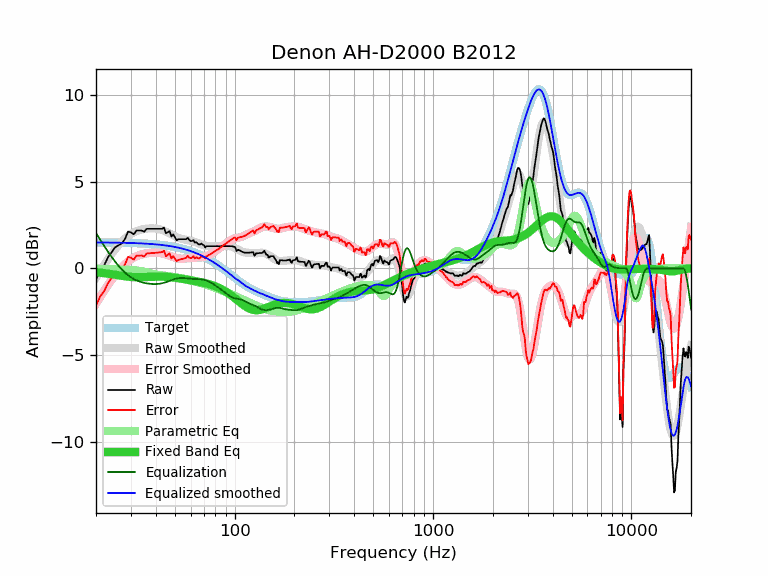

The file beside this chart, header and first rows:
frequency, raw, error, smoothed, error_smoothed, equalization, parametric_eq, equalized_raw, equalized_smoothed, target
20, -0.65, -2.14, -0.55, -2.04, 2.04, -0.22, 1.39, 1.49, 1.49
21, -0.13, -1.62, -0.16, -1.65, 1.65, -0.25, 1.52, 1.49, 1.49
22, 0.18, -1.31, 0.20, -1.29, 1.29, -0.28, 1.46, 1.49, 1.49
23, 0.64, -0.85, 0.53, -0.95, 0.95, -0.31, 1.59, 1.49, 1.49
24, 0.93, -0.56, 0.83, -0.65, 0.65, -0.34, 1.58, 1.48, 1.48
25, 1.22, -0.26, 1.10, -0.38, 0.38, -0.37, 1.60, 1.48, 1.48
26, 1.33, -0.15, 1.34, -0.14, 0.14, -0.40, 1.47, 1.48, 1.48
27, 1.44, -0.04, 1.55, 0.07, -0.07, -0.43, 1.37, 1.48, 1.47
28, 1.69, 0.22, 1.72, 0.25, -0.25, -0.46, 1.44, 1.47, 1.47
29, 2.12, 0.65, 1.86, 0.40, -0.40, -0.48, 1.72, 1.47, 1.47
30, 2.08, 0.62, 1.98, 0.52, -0.52, -0.50, 1.56, 1.46, 1.46
31, 1.96, 0.50, 2.07, 0.62, -0.62, -0.51, 1.34, 1.46, 1.46
32, 2.18, 0.73, 2.14, 0.69, -0.69, -0.51, 1.48, 1.45, 1.45
33, 2.18, 0.74, 2.20, 0.76, -0.76, -0.51, 1.42, 1.44, 1.44
34, 2.18, 0.74, 2.24, 0.80, -0.80, -0.51, 1.38, 1.44, 1.44
35, 2.11, 0.68, 2.27, 0.84, -0.84, -0.51, 1.27, 1.43, 1.43
36, 2.28, 0.86, 2.29, 0.87, -0.87, -0.50, 1.41, 1.42, 1.42
37, 2.28, 0.87, 2.30, 0.89, -0.89, -0.49, 1.39, 1.41, 1.41
38, 2.28, 0.88, 2.30, 0.90, -0.90, -0.49, 1.38, 1.40, 1.40
39, 2.28, 0.89, 2.30, 0.91, -0.91, -0.48, 1.37, 1.39, 1.39
40, 2.28, 0.90, 2.29, 0.91, -0.91, -0.48, 1.37, 1.38, 1.38
41, 2.28, 0.91, 2.27, 0.90, -0.90, -0.48, 1.38, 1.37, 1.37
42, 2.28, 0.92, 2.25, 0.89, -0.89, -0.48, 1.39, 1.36, 1.36
43, 2.28, 0.93, 2.21, 0.86, -0.86, -0.48, 1.41, 1.35, 1.35
44, 2.35, 1.02, 2.17, 0.84, -0.84, -0.49, 1.51, 1.33, 1.33
45, 2.02, 0.70, 2.12, 0.80, -0.80, -0.49, 1.22, 1.32, 1.32
46, 2.08, 0.78, 2.07, 0.76, -0.76, -0.50, 1.31, 1.30, 1.30
47, 2.15, 0.86, 2.01, 0.72, -0.72, -0.51, 1.42, 1.29, 1.29
48, 1.84, 0.57, 1.95, 0.68, -0.68, -0.52, 1.15, 1.27, 1.27
49, 1.96, 0.71, 1.90, 0.65, -0.65, -0.53, 1.31, 1.25, 1.25
50, 1.79, 0.56, 1.85, 0.61, -0.61, -0.54, 1.17, 1.23, 1.23
51, 1.62, 0.41, 1.80, 0.59, -0.59, -0.55, 1.03, 1.21, 1.21
52, 1.68, 0.49, 1.76, 0.57, -0.57, -0.57, 1.11, 1.19, 1.19
53, 1.68, 0.51, 1.73, 0.56, -0.56, -0.58, 1.12, 1.17, 1.17
54, 1.68, 0.53, 1.70, 0.55, -0.55, -0.60, 1.13, 1.15, 1.15
55, 1.68, 0.56, 1.68, 0.55, -0.55, -0.61, 1.12, 1.12, 1.12
56, 1.68, 0.58, 1.66, 0.56, -0.56, -0.63, 1.12, 1.10, 1.10
57, 1.68, 0.60, 1.65, 0.57, -0.57, -0.65, 1.11, 1.07, 1.07
58, 1.76, 0.71, 1.63, 0.58, -0.58, -0.66, 1.18, 1.05, 1.05
59, 1.64, 0.62, 1.61, 0.59, -0.59, -0.68, 1.05, 1.02, 1.02
60, 1.58, 0.59, 1.59, 0.60, -0.60, -0.69, 0.98, 0.99, 0.99
61, 1.58, 0.62, 1.57, 0.61, -0.61, -0.71, 0.97, 0.96, 0.96
62, 1.63, 0.69, 1.55, 0.61, -0.61, -0.72, 1.01, 0.93, 0.93
63, 1.48, 0.58, 1.52, 0.62, -0.62, -0.74, 0.86, 0.90, 0.90
64, 1.51, 0.64, 1.49, 0.62, -0.62, -0.75, 0.89, 0.87, 0.87
65, 1.44, 0.60, 1.46, 0.62, -0.62, -0.77, 0.82, 0.84, 0.84
66, 1.38, 0.57, 1.43, 0.62, -0.62, -0.78, 0.76, 0.81, 0.81
67, 1.38, 0.61, 1.40, 0.63, -0.63, -0.79, 0.75, 0.77, 0.77
68, 1.43, 0.69, 1.37, 0.63, -0.63, -0.81, 0.80, 0.74, 0.74
69, 1.36, 0.66, 1.35, 0.64, -0.64, -0.83, 0.72, 0.70, 0.70
70, 1.34, 0.67, 1.33, 0.66, -0.66, -0.84, 0.68, 0.67, 0.67
71, 1.20, 0.57, 1.31, 0.68, -0.68, -0.86, 0.52, 0.63, 0.63
72, 1.28, 0.69, 1.29, 0.70, -0.70, -0.87, 0.58, 0.59, 0.59
73, 1.28, 0.72, 1.28, 0.73, -0.73, -0.89, 0.55, 0.56, 0.56
74, 1.28, 0.76, 1.28, 0.76, -0.76, -0.91, 0.52, 0.52, 0.52
75, 1.28, 0.80, 1.27, 0.79, -0.79, -0.93, 0.49, 0.48, 0.48
76, 1.28, 0.84, 1.27, 0.83, -0.83, -0.95, 0.45, 0.44, 0.44
77, 1.28, 0.88, 1.27, 0.87, -0.87, -0.97, 0.41, 0.40, 0.40
78, 1.28, 0.92, 1.27, 0.91, -0.91, -0.99, 0.37, 0.36, 0.36
79, 1.28, 0.96, 1.27, 0.95, -0.95, -1.02, 0.33, 0.32, 0.32
... 553 more rows
